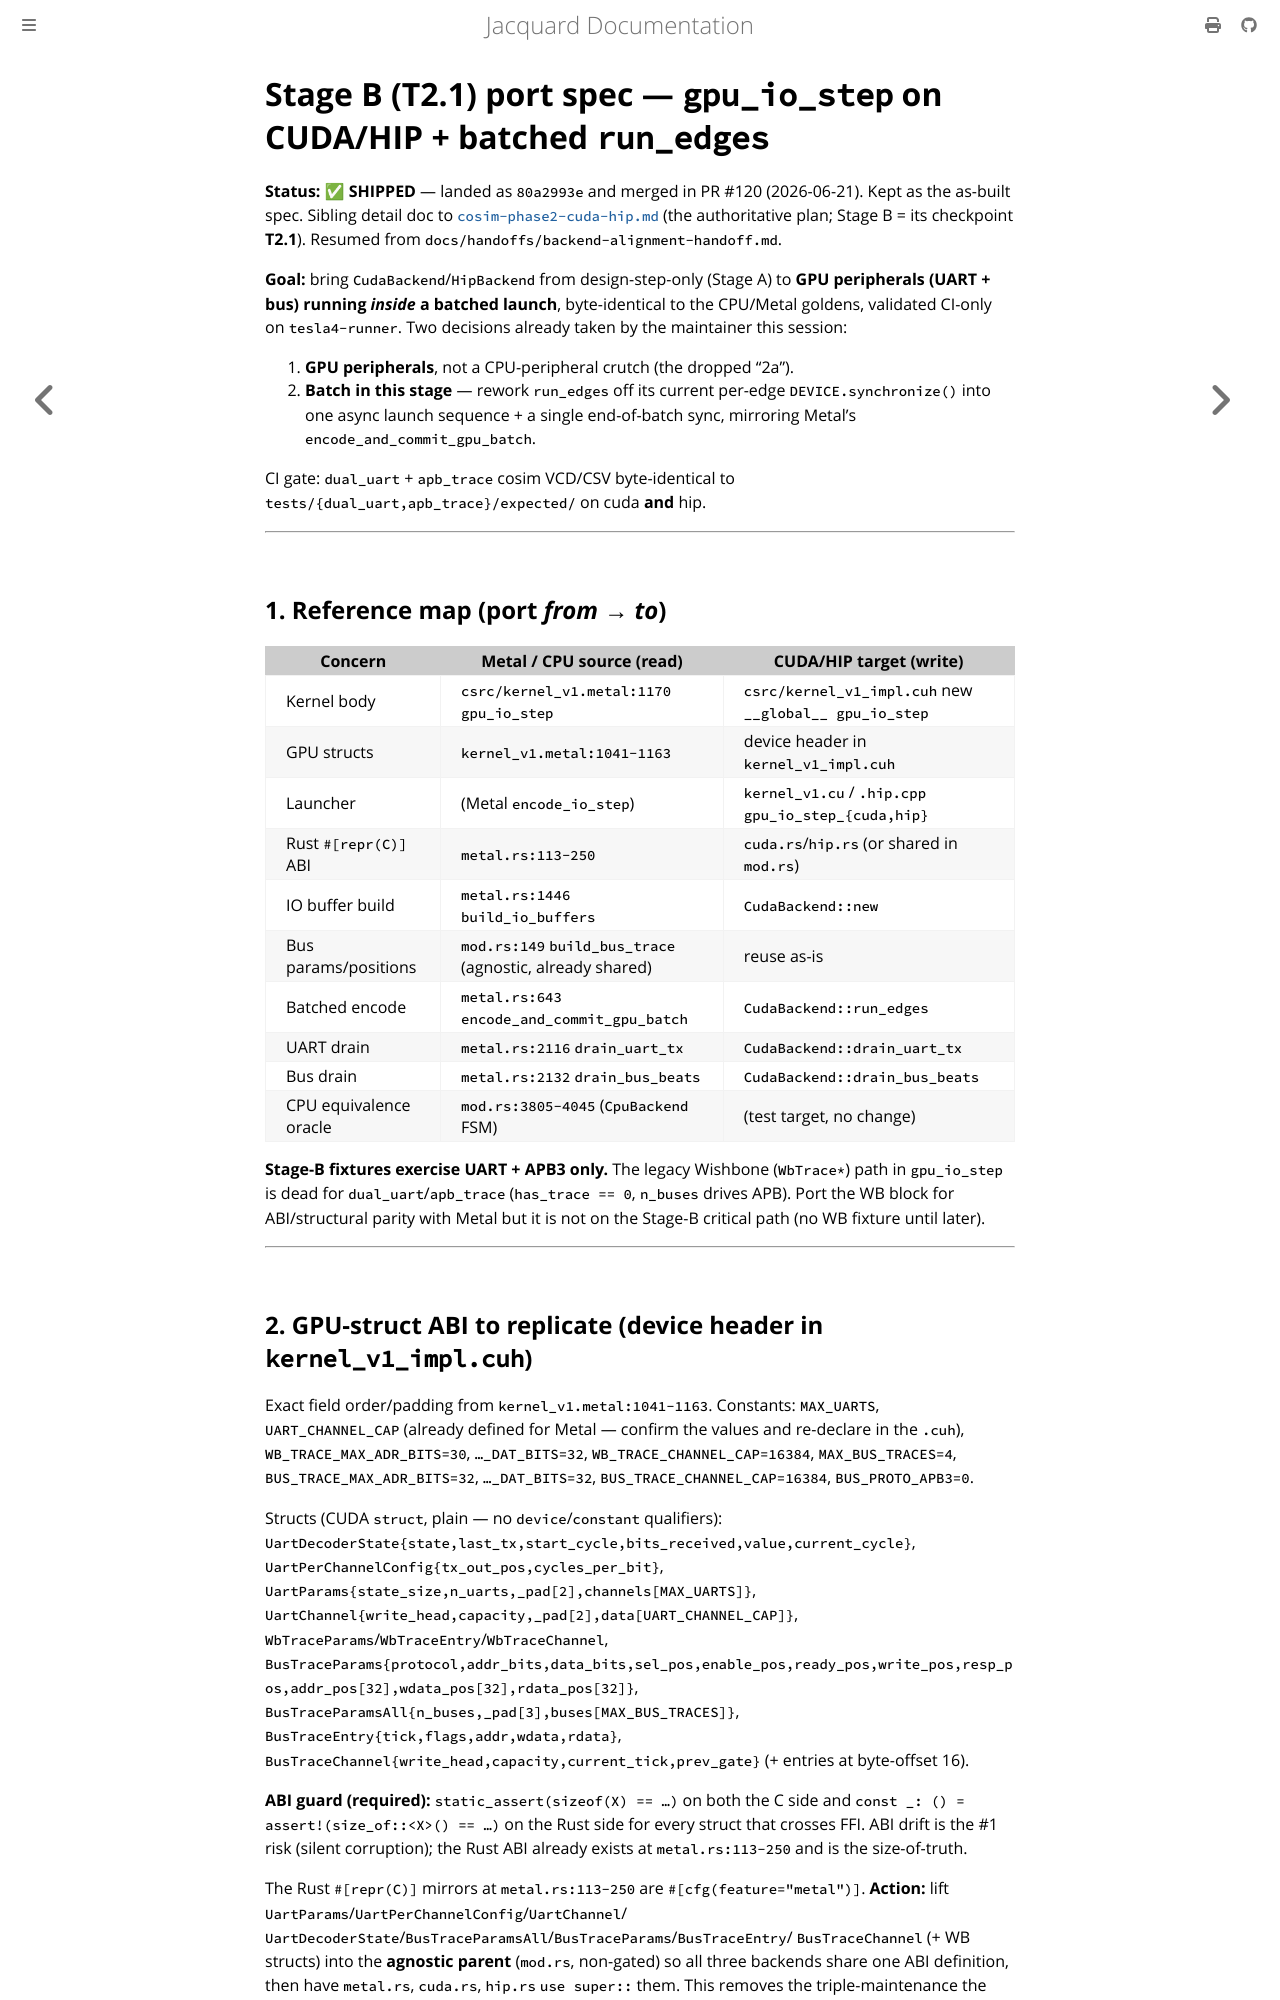

repository: gpu-eda/Jacquard · page: plans/archive/cosim-phase2-stageB-io-port.html · generator: mdbook

# Stage B (T2.1) port spec — `gpu_io_step` on CUDA/HIP + batched `run_edges`

**Status:** ✅ **SHIPPED** — landed as `80a2993e` and merged in PR #120
(2026-06-21). Kept as the as-built spec. Sibling detail doc to
[`cosim-phase2-cuda-hip.md`](cosim-phase2-cuda-hip.md) (the authoritative plan;
Stage B = its checkpoint **T2.1**). Resumed from
`docs/handoffs/backend-alignment-handoff.md`.

**Goal:** bring `CudaBackend`/`HipBackend` from design-step-only (Stage A) to
**GPU peripherals (UART + bus) running *inside* a batched launch**, byte-identical
to the CPU/Metal goldens, validated CI-only on `tesla4-runner`. Two decisions
already taken by the maintainer this session:
1. **GPU peripherals**, not a CPU-peripheral crutch (the dropped "2a").
2. **Batch in this stage** — rework `run_edges` off its current per-edge
   `DEVICE.synchronize()` into one async launch sequence + a single end-of-batch
   sync, mirroring Metal's `encode_and_commit_gpu_batch`.

CI gate: `dual_uart` + `apb_trace` cosim VCD/CSV byte-identical to
`tests/{dual_uart,apb_trace}/expected/` on cuda **and** hip.

---

## 1. Reference map (port *from* → *to*)

| Concern | Metal / CPU source (read) | CUDA/HIP target (write) |
|---|---|---|
| Kernel body | `csrc/kernel_v1.metal:1170` `gpu_io_step` | `csrc/kernel_v1_impl.cuh` new `__global__ gpu_io_step` |
| GPU structs | `kernel_v1.metal:1041-1163` | device header in `kernel_v1_impl.cuh` |
| Launcher | (Metal `encode_io_step`) | `kernel_v1.cu` / `.hip.cpp` `gpu_io_step_{cuda,hip}` |
| Rust `#[repr(C)]` ABI | `metal.rs:113-250` | `cuda.rs`/`hip.rs` (or shared in `mod.rs`) |
| IO buffer build | `metal.rs:1446` `build_io_buffers` | `CudaBackend::new` |
| Bus params/positions | `mod.rs:149` `build_bus_trace` (agnostic, already shared) | reuse as-is |
| Batched encode | `metal.rs:643` `encode_and_commit_gpu_batch` | `CudaBackend::run_edges` |
| UART drain | `metal.rs:2116` `drain_uart_tx` | `CudaBackend::drain_uart_tx` |
| Bus drain | `metal.rs:2132` `drain_bus_beats` | `CudaBackend::drain_bus_beats` |
| CPU equivalence oracle | `mod.rs:3805-4045` (`CpuBackend` FSM) | (test target, no change) |

**Stage-B fixtures exercise UART + APB3 only.** The legacy Wishbone (`WbTrace*`)
path in `gpu_io_step` is dead for `dual_uart`/`apb_trace` (`has_trace == 0`,
`n_buses` drives APB). Port the WB block for ABI/structural parity with Metal but
it is not on the Stage-B critical path (no WB fixture until later).

---
